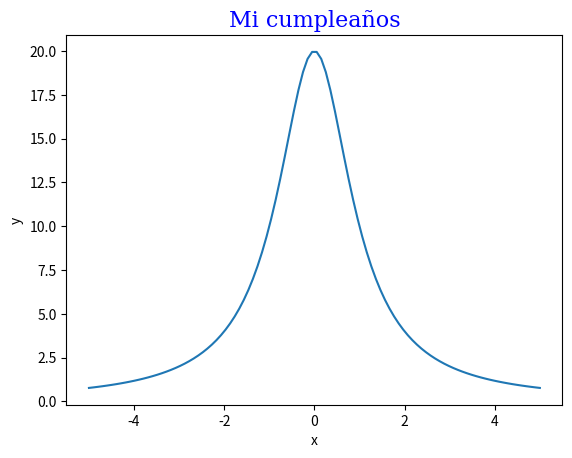

Source code (Python):
"""
[redacted]
Hazque el título sea tenga una fuente: serif de color blue y tamaño 16
"""

import matplotlib.pyplot as plt
import numpy as np


D = 20

x = np.linspace(-5, 5, 100)
y = D / (x**2 + 1)
plt.plot(x, y)

# Configura el título con fuente serif, color azul y tamaño 16
plt.title('Mi cumpleaños', fontname='serif', fontsize=16, color='blue')

plt.xlabel('x')
plt.ylabel('y')
plt.show()
